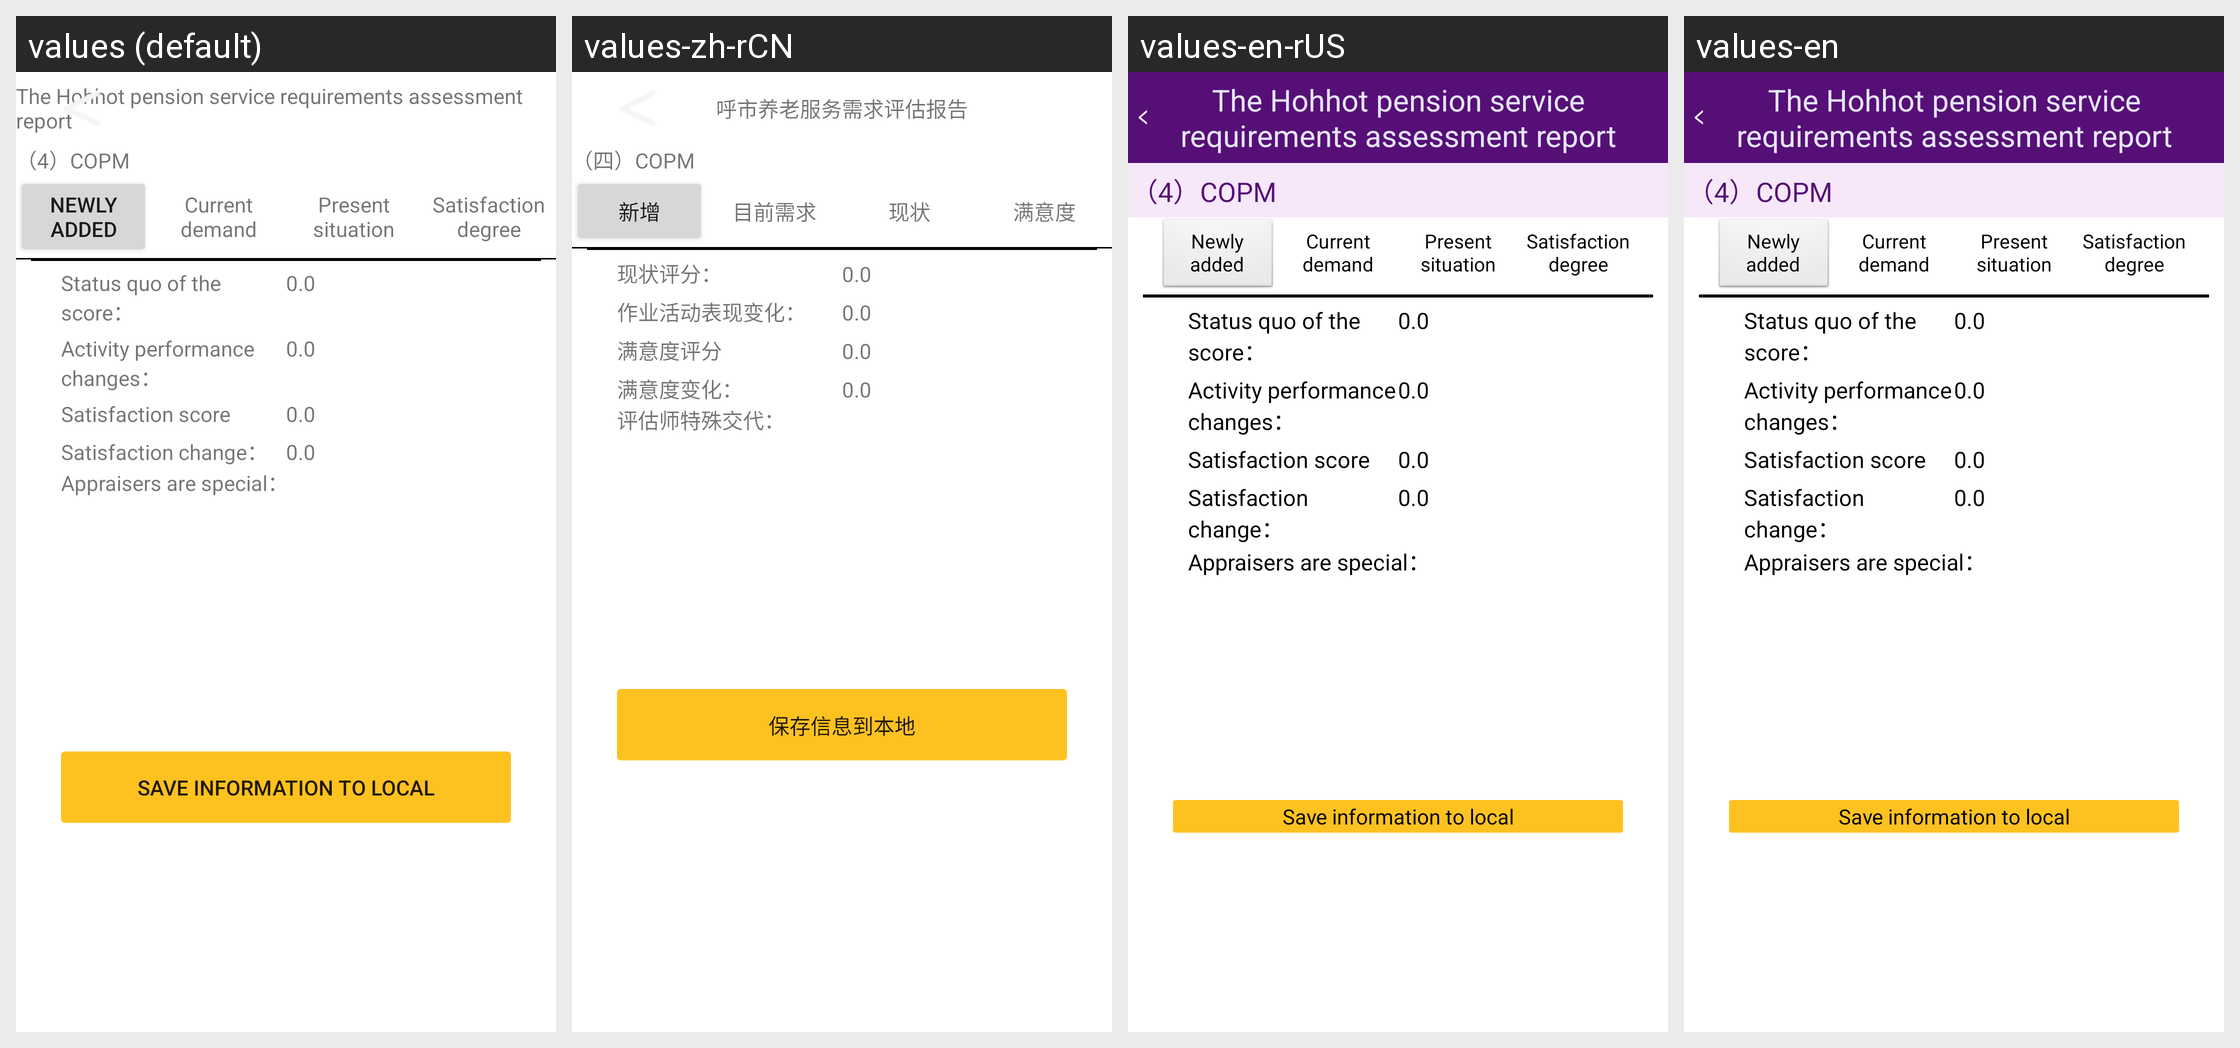

This grid shows one Android layout under several languages. Give, for every string resource on the screen, its name, the default text and each shown locale's text.
Android screen res/layout/activity_sf_copm.xml rendered under 4 locales, left to right: values (default), values-zh-rCN, values-en-rUS, values-en. Device: Nexus 5 (rendered at 1080×1920; each locale shown at half size, 540×960, under a caption strip naming it); theme AppTheme.
Strings drawn on this screen, with the default value and each locale's value (text and hints the layout hard-codes, and strings that could not be matched under every locale, appear in the picture but are not listed):

str_COPM
  values: （4）COPM
  values-zh-rCN: （四）COPM
  values-en-rUS: （4）COPM
  values-en: （4）COPM

newly_added
  values: Newly added
  values-zh-rCN: 新增
  values-en-rUS: Newly added
  values-en: Newly added

current_demand
  values: Current demand
  values-zh-rCN: 目前需求
  values-en-rUS: Current demand
  values-en: Current demand

present_situation
  values: Present situation
  values-zh-rCN: 现状
  values-en-rUS: Present situation
  values-en: Present situation

satisfaction_degree
  values: Satisfaction degree
  values-zh-rCN: 满意度
  values-en-rUS: Satisfaction degree
  values-en: Satisfaction degree

str_xianPoint
  values: Status quo of the score：
  values-zh-rCN: 现状评分：
  values-en-rUS: Status quo of the score：
  values-en: Status quo of the score：

str_zuoyeChange
  values: Activity performance changes：
  values-zh-rCN: 作业活动表现变化：
  values-en-rUS: Activity performance changes：
  values-en: Activity performance changes：

str_manPoint
  values: Satisfaction score
  values-zh-rCN: 满意度评分
  values-en-rUS: Satisfaction score
  values-en: Satisfaction score

str_manChange
  values: Satisfaction change：
  values-zh-rCN: 满意度变化：
  values-en-rUS: Satisfaction change：
  values-en: Satisfaction change：

str_specialAccount
  values: Appraisers are special：
  values-zh-rCN: 评估师特殊交代：
  values-en-rUS: Appraisers are special：
  values-en: Appraisers are special：

app_title
  values: The Hohhot pension service requirements assessment report
  values-zh-rCN: 呼市养老服务需求评估报告
  values-en-rUS: The Hohhot pension service requirements assessment report
  values-en: The Hohhot pension service requirements assessment report

save_local
  values: Save information to local
  values-zh-rCN: 保存信息到本地
  values-en-rUS: Save information to local
  values-en: Save information to local
